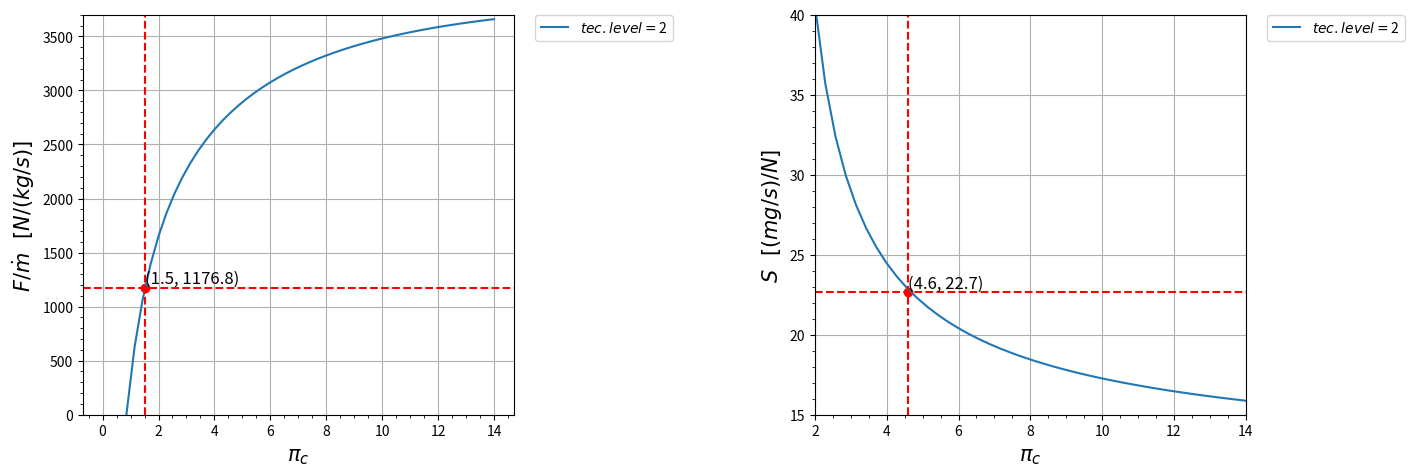

Write Python code to recreate this figure.
import matplotlib.pyplot as plt
import numpy as np

class Turbofan_prop_real:
    def __init__(self):
        s = 1

    def R_c(self):
        r_c = ((gamma_c-1)/(gamma_c))*(c_pc)
        return r_c
    
    def R_t(self):
        r_t = ((gamma_t-1)/(gamma_t))*(c_pt)
        return r_t

    def A_0(self):
        a_0 = (gamma_c*self.R_c()*t_0)**(0.5)
        return a_0
    
    def V_0(self):
        v_0 = self.A_0()*m_0
        return v_0
    
    def Tau_de_r(self):
        tau_r = 1 + (((gamma_c - 1)/(2))*(m_0**2))
        return tau_r
    
    def Pi_de_r(self):
        pi_r = (self.Tau_de_r())**((gamma_c)/(gamma_c-1))
        return pi_r
    
    def Pi_de_d(self):
        if m_0 <= 1:
            n_r = 1
        else:
            n_r = 1 - (0.075*((m_0-1)**1.35))
        pi_d = pi_dmax*n_r
        return pi_d
    
    def Tau_de_lambida(self):
        tau_lambida = (t_t4*c_pt)/(t_0*c_pc)
        return tau_lambida
    
    def Tau_de_c(self):
        tau_c = pi_c**((gamma_c-1)/(gamma_c*e_c))
        return tau_c
    
    def N_de_c(self):
        n_c = (((pi_c)**((gamma_c-1)/(gamma_c)))-1)/(self.Tau_de_c()-1)
        return n_c
    
    def F(self):
        f = (self.Tau_de_lambida() - (self.Tau_de_r()*self.Tau_de_c()))/(((n_b*h_pr)/(c_pc*t_0))-self.Tau_de_lambida())
        return f
    
    def Tau_de_th(self):
        tau_th = 1-(((1)/(n_mh*(1+self.F())))*((self.Tau_de_r())/(self.Tau_de_lambida()))*(self.Tau_de_c()-1))
        return tau_th
    
    def Pi_de_th(self):
        pi_th = (self.Tau_de_th())**((gamma_t)/((gamma_t-1)*(e_th)))
        return pi_th
    
    def N_de_th(self):
        n_th = (1-self.Tau_de_th())/(1-((self.Tau_de_th())**((1)/(e_th))))
        return n_th
    
    def A(self):
        a = (((gamma_c-1)/(2))*((m_0**2)/(self.Tau_de_lambida()*self.Tau_de_th())))/((n_prop*n_g*n_ml)**(2))
        return a
    
    def II(self):
        ii = (self.Pi_de_r()*self.Pi_de_d()*pi_c*pi_b*pi_n)**((gamma_t-1)/(gamma_t))
        return ii
    
    def Tau_de_tl(self):
        if com_tau_t:
            tau_tl = (tau_t)/(self.Tau_de_th())
        else:
            trava = True
            tau_tl = (((self.Tau_de_th())**((-1)/(e_th)))/(self.II())) + self.A()
            tau_t_antigo = tau_tl
            while trava:
                tau_tl = ((((self.Tau_de_th())**((-1)/(e_th)))/(self.II()))*((tau_t_antigo)**((e_tl-1)/(e_tl))))+((self.A())*((1+(((1-e_tl)/(e_tl))*((((self.Tau_de_th())**((-1)/(e_th)))*((tau_t_antigo)**((-1)/(e_tl))))/(self.II()))))**(2)))
                teste = ((tau_tl - tau_t_antigo)**(2))**(0.5)
                if np.all(teste <= 0.0001):
                    trava = False
                tau_t_antigo = tau_tl
        return tau_tl
    
    
    def Pi_de_tl(self):
        pi_tl = (self.Tau_de_tl())**((gamma_t)/((gamma_t-1)*e_tl))
        return pi_tl
    
    def N_de_tl(self):
        n_tl = (1-self.Tau_de_tl())/(1-((self.Tau_de_tl())**((1)/(e_tl))))
        return n_tl
    
    def P_t9IP_0(self):
        p_t9Ip_0 =(self.Pi_de_r()*self.Pi_de_d()*pi_c*pi_b*self.Pi_de_th()*self.Pi_de_tl()*pi_n)
        return p_t9Ip_0 
    
    def M_9(self):
        parte_1 = self.P_t9IP_0()
        parte_2 = ((gamma_t+1)/(2))**((gamma_t)/(gamma_t-1))
        if np.all(parte_1 > parte_2):
            m_9 = 1
        else:
            m_9 = (((2)/(gamma_t-1))*(((self.P_t9IP_0)**((gamma_t-1)/(gamma_t)))-1))**(0.5)
        return m_9
    
    def P_t9IP_9(self):
        parte_1 = self.P_t9IP_0()
        parte_2 = ((gamma_t+1)/(2))**((gamma_t)/(gamma_t-1))
        if np.all(parte_1 > parte_2):
            p_t9Ip_9 = parte_2
        else:
            p_t9Ip_9 = self.P_t9IP_0()
        return p_t9Ip_9
    
    def P_0IP_9(self):
        parte_1 = self.P_t9IP_0()
        parte_2 = ((gamma_t+1)/(2))**((gamma_t)/(gamma_t-1))
        if np.all(parte_1 > parte_2):
            p_0Ip_9 =(self.P_t9IP_9())/(self.P_t9IP_0())
        else:
            p_0Ip_9 = 1
        return p_0Ip_9 
    
    def T_t9IT_0(self):
        t_t9It_0 = ((t_t4)/(t_0))*(self.Tau_de_th())*(self.Tau_de_tl())
        return t_t9It_0
    
    def T_9IT_0(self):
        t_9It_0 = (self.T_t9IT_0())/((self.P_t9IP_9())**((gamma_t-1)/(gamma_t)))
        return t_9It_0
    
    def V_9Ia_0(self):
        v_9Ia_0 = (((2*self.Tau_de_lambida()*self.Tau_de_th()*self.Tau_de_tl())/(gamma_c-1))*(1-((self.P_t9IP_9())**((1-gamma_t)/(gamma_t)))))**(0.5)
        return v_9Ia_0
    
    def C_prop(self):
        c_prop = n_prop*n_g*n_ml*(1+self.F())*self.Tau_de_lambida()*self.Tau_de_th()*(1-self.Tau_de_tl())
        return c_prop
    
    def C_c(self):
        c_c = (gamma_c-1)*m_0*(((1+self.F())*(self.V_9Ia_0()))-m_0+((1+self.F())*((self.R_t())/(self.R_c()))*((self.T_9IT_0())/(self.V_9Ia_0()))*((1-self.P_0IP_9())/(gamma_c))))
        return c_c
    
    def C_tot(self):
        c_tot = self.C_prop() + self.C_c()
        return c_tot
    
    def Empuxo(self):
        empuxo = (self.C_tot()*c_pc*t_0)/(self.V_0())
        return empuxo
    
    def S(self):
       s = self.F()/(self.Empuxo())
       return s
    
    def W_m(self):
       w_m = self.C_tot()*c_pc*t_0
       return w_m 
    
    def S_p(self):
       s_p = (self.F())/(self.C_tot()*c_pc*t_0)
       return s_p
    
    def N_t(self):
       n_ter = (self.C_tot())/((self.F()*h_pr)/(c_pc*t_0))
       return n_ter
    
    def N_p(self):
       n_p = (self.C_tot())/(((self.C_prop())/(n_prop))+(((gamma_c-1)/(2))*(((1+self.F())*((self.V_9Ia_0())**2))-(m_0**2))))
       return n_p
    
def Nivel_motor(nivel):
    global t_t4, pi_dmax, pi_b, pi_n, e_c, e_t, n_b
    if nivel == 0:        
        pi_dmax = 0.98
        e_c = 0.92 
        pi_b = 0.98
        n_b = 0.99
        e_t = 0.91 
        pi_n = 0.98  
        t_t4 = 1800
        if convert:
            t_t4 = t_t4/1.8 


    elif nivel == 1:        
        pi_dmax = 0.90  #ajustavel
        e_t = 0.80  #ajustavel
        pi_n = 0.95  #ajustavel

        t_t4 = 1110 
        pi_b = 0.90
        e_c = 0.80
        n_b = 0.85
        if convert:
            t_t4 = 2000 
   

    elif nivel == 2:
        pi_dmax = 0.95  #ajustavel
        e_t = 0.85  #ajustavel
        pi_n = 0.97  #ajustavel

        t_t4 = 1390       
        pi_b = 0.92
        e_c = 0.84
        n_b = 0.91
        if convert:
            t_t4 = 2500 
  

    elif nivel == 3:
        pi_dmax = 0.94  #ajustavel
        e_t = 0.87  #ajustavel
        pi_n = 0.95  #ajustavel

        t_t4 = 1780         
        pi_b = 0.94
        e_c = 0.88
        n_b = 0.98
        if convert:
            t_t4 = 3200 
     
    
    elif nivel == 4:
        pi_dmax = 0.995  #ajustavel
        e_t = 0.90  #ajustavel
        pi_n = 0.995  #ajustavel

        t_t4 = 2000         
        pi_b = 0.95
        e_c = 0.90
        n_b = 0.99
        if convert:
            t_t4 = 3600   
    
#####################################################################################

motor = Turbofan_prop_real()
nivel_motor = [2]

# Variaveis de entrada:
lista_pi_c = [0.001,14]
lista_tau_t = [0.5]

# Constantes de entrada em SI:
t_0 = 250         #[K]
c_pc = 1004     #[J/kg K]
c_pt = 1108    #[J/kg K]
h_pr = 42800000     #[J/kg]

gamma_c = 1.4 
gamma_t = 1.35 
e_tl = 0.91
e_th = 0.89
n_prop = 0.83 
n_g = 0.99 
n_mh = 0.99
n_ml = 0.99
m_0 = 0.7 
pi_c_ = 4.6

com_tau_t = False

convert = True
if convert:
    # Constantes de entrada FORA do SI:
    t_0 = 447         #[R]
    t_t4 = 3000       #[R]   
    c_pc = 0.240     #[Btu/lbm R]
    c_pt = 0.265    #[Btu/lbm R]
    h_pr = 18400     #[Btu/lbm]
    
    #conversão
    t_0 = t_0/1.8             #[K]
    t_t4 = t_t4/1.8           #[K]
    c_pc = c_pc  * 4.1868   #[kJ/kg K]
    c_pc = c_pc * 1000        #[J/kg K]
    c_pt = c_pt  * 4.1868   #[kJ/kg K]
    c_pt = c_pt * 1000        #[J/kg K]
    h_pr = h_pr * 2.326       #[kJ/kg]
    h_pr = h_pr * 1000        #[J/kg]


# Tabela com os dados de entrada
for i in range(len(nivel_motor)):
    print(" ")
    Nivel_motor(nivel_motor[i])
    print(" \t\tTEC LEVEL = {}".format(nivel_motor[i]))
    print("|-------------------------------------------|")
    print(" ENTRADA\tVALOR\t\tUNIDADE")
    print("|-------------------------------------------|")
    dado = format(t_0, ".3f")
    print("%s\t\t%s\t\t%s" % ("| T_0",dado,"K"))
    print("|-------------------------------------------|")
    dado = format(t_t4, ".3f")
    print("%s\t%s\t%s" % ("| T_{t4}",dado,"K"))
    print("|-------------------------------------------|")
    dado = format(c_pc, ".3f")
    print("%s\t%s\t%s" % ("| c_{pc}",dado,"[J/kg K]"))
    print("|-------------------------------------------|")
    dado = format(c_pt, ".3f")
    print("%s\t%s\t%s" % ("| c_{pt}",dado,"[J/kg K]"))
    print("|-------------------------------------------|")
    dado = format(h_pr, ".3f")
    print("%s\t%s\t%s" % ("| h_{pr}",dado,"[J/kg]"))
    print("|-------------------------------------------|")
    dado = format(gamma_c, ".3f")
    print("%s\t%s\t\t%s" % ("| gamma_c",dado," "))
    print("|-------------------------------------------|")
    dado = format(gamma_t, ".3f")
    print("%s\t%s\t\t%s" % ("| gamma_t",dado," "))
    print("|-------------------------------------------|")
    dado = format(pi_dmax, ".3f")
    print("%s\t%s\t\t%s" % ("| pi_{dmax}",dado," "))
    print("|-------------------------------------------|")
    dado = format(pi_b, ".3f")
    print("%s\t\t%s\t\t%s" % ("| pi_b",dado," "))
    print("|-------------------------------------------|")
    dado = format(pi_n, ".3f")
    print("%s\t\t%s\t\t%s" % ("| pi_n",dado," "))
    print("|-------------------------------------------|")
    dado = format(e_th, ".3f")
    print("%s\t%s\t\t%s" % ("| e_{tH}",dado," "))
    print("|-------------------------------------------|")
    dado = format(e_c, ".3f")
    print("%s\t\t%s\t\t%s" % ("| e_c",dado," "))
    print("|-------------------------------------------|")
    dado = format(e_tl, ".3f")
    print("%s\t%s\t\t%s" % ("| e_{tL}",dado," "))
    print("|-------------------------------------------|")
    dado = format(n_b, ".3f")
    print("%s\t\t%s\t\t%s" % ("| eta_b",dado," "))
    print("|-------------------------------------------|")
    dado = format(n_mh, ".3f")
    print("%s\t%s\t\t%s" % ("| eta_{mH}",dado," "))
    print("|-------------------------------------------|")
    dado = format(n_ml, ".3f")
    print("%s\t%s\t\t%s" % ("| eta_{mL}",dado," "))
    print("|-------------------------------------------|")
    dado = format(n_prop, ".3f")
    print("%s\t%s\t\t%s" % ("| eta_{prop}",dado," "))
    print("|-------------------------------------------|")
    dado = format(n_g, ".3f")
    print("%s\t\t%s\t\t%s" % ("| eta_g",dado," "))
    print("|-------------------------------------------|")
    dado = format(m_0, ".3f")
    print("%s\t\t%s\t\t%s" % ("| M_0",dado," "))
    print("|-------------------------------------------|")
    print(" ")
    print("ººººººººººººººººººººººººººººººººººººººººººººº")


# Graficos:
plt.figure(figsize = ((15, 5)))
pi_c = np.linspace(min(lista_pi_c) ,max(lista_pi_c))  #Limites do eixo X

# Grafico 1 ----------------------------------------------------------
plt.subplot(1, 2, 1)

if com_tau_t:
    for i in range(len(lista_tau_t)):
        tau_t = lista_tau_t[i]
        plt.plot(pi_c, motor.Empuxo(), label=r'$\tau_t = ${}'.format(tau_t))
else:
    for i in range(len(nivel_motor)):
        Nivel_motor(nivel_motor[i])
        plt.plot(pi_c, motor.Empuxo(), label=r'$tec. level = ${}'.format(nivel_motor[i]))
            
y_ = 120*9.8067
plt.axhline(y=y_, color='red', linestyle='--')
x_ = 1.5
plt.axvline(x=x_, color='red', linestyle='--')
plt.scatter(x_, y_, color='red')
plt.text(x_, y_, f'({x_:.1f}, {y_:.1f})', fontsize=12, ha='left', va='bottom')
plt.legend(bbox_to_anchor=(1.05, 1),loc='upper left', borderaxespad=0.)
plt.ylim(0, 3700)
plt.xlabel(r'$\pi_c$' , fontsize=15)
plt.ylabel(r'$F/ \dot m$   $[N / (kg /s)]$ ' , fontsize=15)
plt.minorticks_on() # aparece a divisão
plt.grid()

# Grafico 2 ----------------------------------------------------------
plt.subplot(1, 2, 2)
if com_tau_t:
    for i in range(len(lista_tau_t)):
        tau_t = lista_tau_t[i]
        plt.plot(pi_c, motor.S()*1000000, label=r'$\tau_t = ${}'.format(tau_t))
else:
    for i in range(len(nivel_motor)):
        Nivel_motor(nivel_motor[i])
        plt.plot(pi_c, motor.S()*1000000, label=r'$tec. level = ${}'.format(nivel_motor[i]))    

y_ = 0.8*28.325
plt.axhline(y=y_, color='red', linestyle='--')
x_ = 4.6
plt.axvline(x=x_, color='red', linestyle='--')
plt.scatter(x_, y_, color='red')
plt.text(x_, y_, f'({x_:.1f}, {y_:.1f})', fontsize=12, ha='left', va='bottom')      
plt.legend(bbox_to_anchor=(1.05, 1),loc='upper left', borderaxespad=0.)
plt.ylim(15, 40)
plt.xlim(2, 14)
plt.xlabel(r'$\pi_c$ ' , fontsize=15)
plt.ylabel(r'$S$   $[(mg/s) / N]$ ' , fontsize=15)
plt.minorticks_on() # aparece a divisão
plt.grid()

# Plot Grafico ----------------------------------------------------------
plt.subplots_adjust(left=0.125, bottom=0.1, right=0.9, top=0.9, wspace=0.7, hspace=0.35)
plt.show()


    
# Tabela de saida:
for j in range(len(lista_tau_t)):
    if com_tau_t:
        tau_t = lista_tau_t[j]
        printa_tau_T = False
    else:
        j = len(lista_tau_t)
        printa_tau_T = True
    pi_c = pi_c_
    for i in range(len(nivel_motor)):
        print(" ")
        Nivel_motor(nivel_motor[i])
        print(" \t\tTEC LEVEL = {}".format(nivel_motor[i]))
        print("|-------------------------------------------|")
        print("VALORES INICIAIS")
        if com_tau_t:
            dado = format(tau_t , ".3f")
            print("%s\t%s\t\t%s" % ("| tau_t ",dado," "))
            print("|-------------------------------------------|")
        print("%s\t\t%s\t\t%s" % ("| pi_c",pi_c," "))
        print("|-------------------------------------------|")
        print(" ")
        print(" ")
        print(" SAIDA\t\tVALOR\t\tUNIDADE")
        print("|-------------------------------------------|")
        if printa_tau_T:
            dado = format(motor.Tau_de_tl() , ".3f")
            print("%s\t\t%s\t\t%s" % ("| tau_tl* ",dado," "))
            print("|-------------------------------------------|")
        dado = format(motor.S()*1000000, ".3f")
        print("%s\t\t%s\t\t%s" % ("| S",dado,"mg s/N"))
        print("|-------------------------------------------|")
        dado = format(motor.Empuxo(), ".3f")
        if motor.Empuxo() <1000:
            print("%s\t\t%s\t\t%s" % ("| F/m_0",dado,"N s/kg"))
            print("|-------------------------------------------|")
        else:
            print("%s\t\t%s\t%s" % ("| F/m_0",dado,"N s/kg"))
            print("|-------------------------------------------|")
        dado = format(motor.F(), ".3f")
        print("%s\t\t%s\t%s" % ("| f",dado," "))
        print("|-------------------------------------------|")
        dado = format(motor.W_m(), ".3f")
        print("%s\t\t%s\t%s" % ("| W/m_0",dado,"W s/kg  "))
        print("|-------------------------------------------|")
        dado = format(motor.S_p(), ".3f")
        print("%s\t\t%s\t\t%s" % ("| S_p",dado,"mg /W s "))
        print("|-------------------------------------------|")
        dado = format(motor.C_c(), ".3f")
        print("%s\t\t%s\t%s" % ("| C_c",dado," "))
        print("|-------------------------------------------|")
        dado = format(motor.C_prop(), ".3f")
        print("%s\t%s\t%s" % ("| C_{prop}",dado," "))
        print("|-------------------------------------------|")
        dado = format(motor.C_tot(), ".3f")
        print("%s\t%s\t%s" % ("| C_{tot}",dado," "))
        print("|-------------------------------------------|")
        dado = format(motor.N_p(), ".3f")
        print("%s\t\t%s\t\t%s" % ("| eta_P",dado," "))
        print("|-------------------------------------------|")
        dado = format(motor.N_t(), ".3f")
        print("%s\t\t%s\t\t%s" % ("| eta_T",dado," "))
        print("|-------------------------------------------|")
        print(" ")
        print("@@@@@@@@@@@@@@@@@@@@@@@@@@@@@@@@@@@@@@@@@@@@@@")








